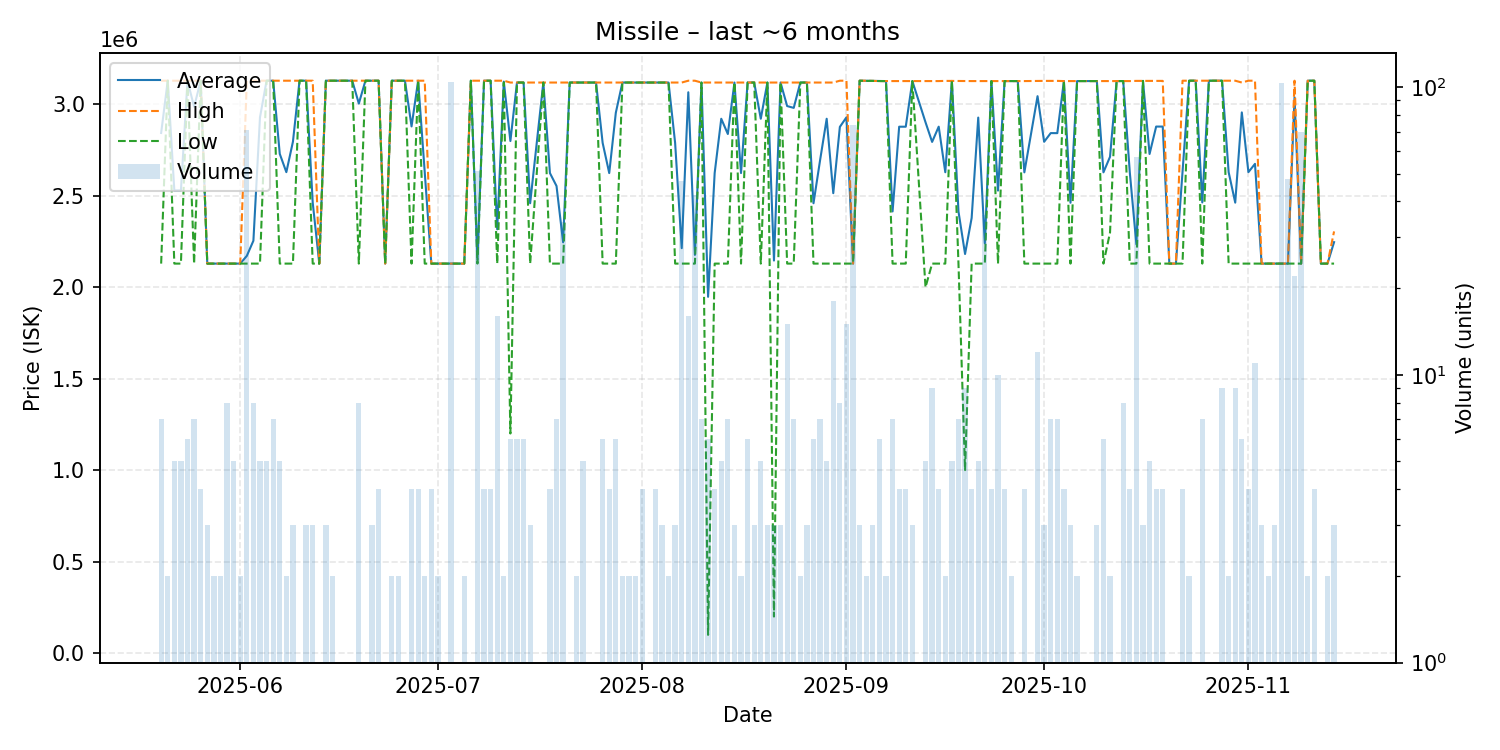

Values plotted in this chart, from the file beside it:
date, average, highest, lowest, order_count, volume
2025-05-20, 2844286, 3130000, 2130000, 6, 7
2025-05-21, 3130000, 3130000, 3130000, 2, 2
2025-05-22, 2529800, 3130000, 2130000, 4, 5
2025-05-23, 2530000, 3130000, 2130000, 4, 5
2025-05-24, 3130000, 3130000, 3130000, 4, 6
2025-05-25, 2987143, 3130000, 2130000, 6, 7
2025-05-26, 3130000, 3130000, 3130000, 4, 4
2025-05-27, 2130000, 2130000, 2130000, 3, 3
2025-05-28, 2130000, 2130000, 2130000, 2, 2
2025-05-29, 2130000, 2130000, 2130000, 1, 2
2025-05-30, 2130000, 2130000, 2130000, 4, 8
2025-05-31, 2130000, 2130000, 2130000, 2, 5
2025-06-01, 2130000, 2130000, 2130000, 2, 2
2025-06-02, 2172254, 3130000, 2130000, 7, 71
2025-06-03, 2255000, 3130000, 2130000, 4, 8
2025-06-04, 2930000, 3130000, 2130000, 5, 5
2025-06-05, 3130000, 3130000, 3130000, 5, 5
2025-06-06, 3130000, 3130000, 3130000, 6, 7
2025-06-07, 2730000, 3130000, 2130000, 5, 5
2025-06-08, 2630000, 3130000, 2130000, 2, 2
2025-06-09, 2796667, 3130000, 2130000, 3, 3
2025-06-10, 3130000, 3130000, 3130000, 1, 1
2025-06-11, 3130000, 3130000, 3130000, 2, 3
2025-06-12, 2463333, 3130000, 2130000, 3, 3
2025-06-13, 2130000, 2130000, 2130000, 1, 1
2025-06-14, 3130000, 3130000, 3130000, 2, 3
2025-06-15, 3130000, 3130000, 3130000, 2, 2
2025-06-16, 3130000, 3130000, 3130000, 1, 1
2025-06-18, 3130000, 3130000, 3130000, 1, 1
2025-06-19, 3005000, 3130000, 2130000, 5, 8
2025-06-20, 3130000, 3130000, 3130000, 1, 1
2025-06-21, 3130000, 3130000, 3130000, 3, 3
2025-06-22, 3130000, 3130000, 3130000, 4, 4
2025-06-23, 2130000, 2130000, 2130000, 1, 1
2025-06-24, 3130000, 3130000, 3130000, 1, 2
2025-06-25, 3130000, 3130000, 3130000, 2, 2
2025-06-26, 3130000, 3130000, 3130000, 1, 1
2025-06-27, 2880000, 3130000, 2130000, 4, 4
2025-06-28, 3130000, 3130000, 3130000, 4, 4
2025-06-29, 2630000, 3130000, 2130000, 2, 2
2025-06-30, 2130000, 2130000, 2130000, 4, 4
2025-07-01, 2130000, 2130000, 2130000, 2, 2
2025-07-02, 2130000, 2130000, 2130000, 1, 1
2025-07-03, 2130000, 2130000, 2130000, 5, 104
2025-07-04, 2130000, 2130000, 2130000, 1, 1
2025-07-05, 2130000, 2130000, 2130000, 1, 2
2025-07-06, 3130000, 3130000, 3130000, 1, 1
2025-07-07, 2149608, 3130000, 2130000, 2, 51
2025-07-08, 3130000, 3130000, 3130000, 4, 4
2025-07-09, 3130000, 3130000, 3130000, 4, 4
2025-07-10, 2317500, 3130000, 2130000, 6, 16
2025-07-11, 3125000, 3130000, 3120000, 2, 2
2025-07-12, 2800167, 3120000, 1201000, 6, 6
2025-07-13, 3120000, 3120000, 3120000, 6, 6
2025-07-14, 3120000, 3120000, 3120000, 6, 6
2025-07-15, 2460000, 3120000, 2130000, 3, 3
2025-07-17, 3120000, 3120000, 3120000, 1, 1
2025-07-18, 2625000, 3120000, 2130000, 4, 4
2025-07-19, 2554286, 3120000, 2130000, 5, 7
2025-07-20, 2246471, 3120000, 2130000, 5, 34
... 112 more rows
